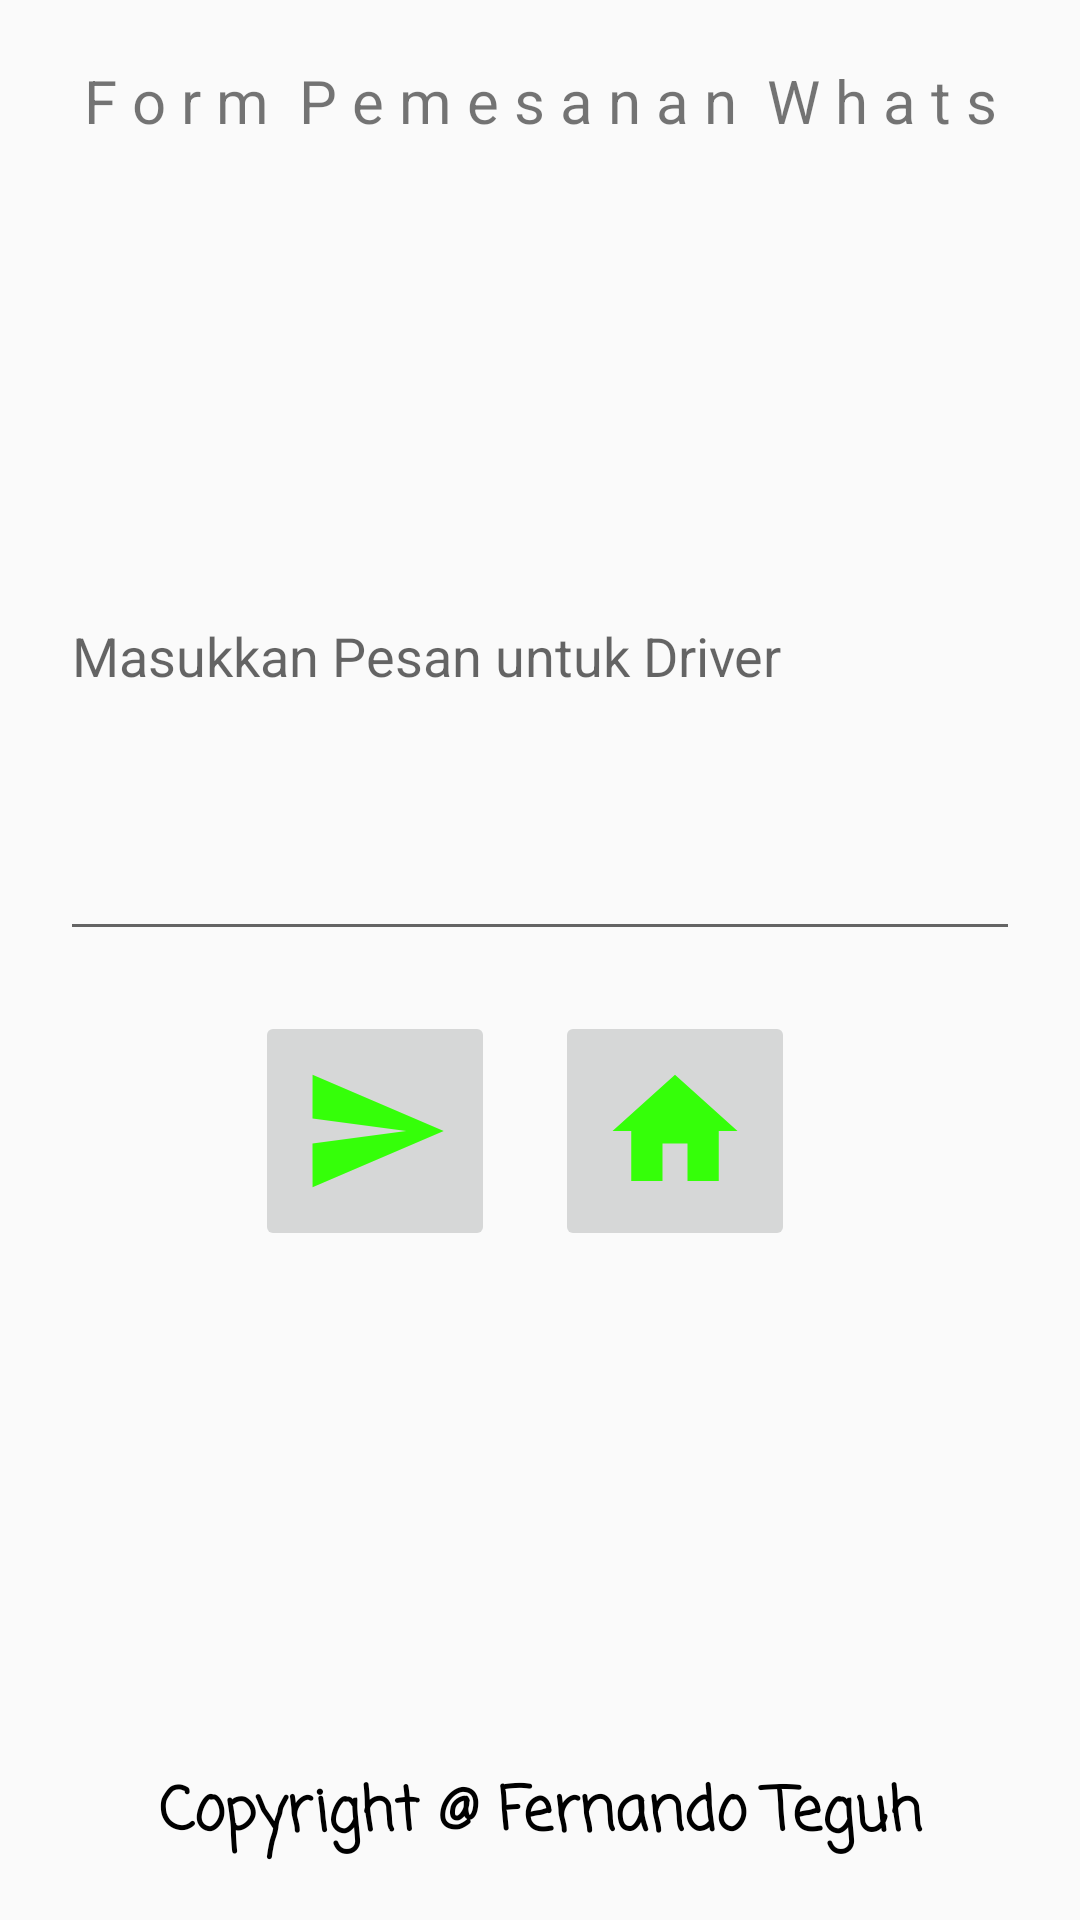

Here is an Android app screen rendered from its layout file. Give the layout XML and the strings, colors and styles it references.
<!-- AndroidManifest.xml: application theme AppThemeRegist -->
<!-- res/layout/activity_whatsapp.xml -->
<?xml version="1.0" encoding="utf-8"?>
<androidx.constraintlayout.widget.ConstraintLayout
    xmlns:android="http://schemas.android.com/apk/res/android"
    xmlns:app="http://schemas.android.com/apk/res-auto"
    xmlns:tools="http://schemas.android.com/tools"
    android:layout_width="match_parent"
    android:layout_height="match_parent"
    tools:context=".SMSActivity">

    <RelativeLayout
        xmlns:android="http://schemas.android.com/apk/res/android"
        android:layout_width="match_parent"
        android:padding="20dp"
        android:orientation="vertical"
        android:layout_height="match_parent">

        <TextView
            android:id="@+id/text"
            android:text="F o r m  P e m e s a n a n  W h a t s a p p"
            android:textSize="20dp"
            android:textAlignment="center"
            android:layout_width="match_parent"
            android:layout_height="30dp"/>

        <TextView
            android:layout_below="@id/text"
            android:layout_marginTop="20dp"
            android:textSize="20dp"
            android:id="@+id/no_hp_wa"
            android:layout_width="match_parent"
            android:layout_height="wrap_content"/>


        <EditText
            android:layout_marginTop="20dp"
            android:id="@+id/pesan_wa"
            android:layout_below="@id/no_hp_wa"
            android:hint="Masukkan Pesan untuk Driver"
            android:layout_width="match_parent"
            android:layout_height="200dp"/>


        <LinearLayout

            android:layout_marginTop="20dp"
            android:gravity="center_horizontal"
            android:layout_below="@id/pesan_wa"
            android:layout_width="match_parent"
            android:layout_height="wrap_content">

            <ImageButton
                android:layout_marginRight="10dp"
                android:id="@+id/send_wa"
                android:src="@drawable/ic_baseline_send_24"
                android:layout_width="80dp"
                android:layout_height="80dp"/>

            <ImageButton
                android:onClick="back"
                android:layout_marginRight="10dp"
                android:layout_marginLeft="10dp"
                android:id="@+id/back"
                android:src="@drawable/ic_baseline_home_24"
                android:layout_width="80dp"
                android:layout_height="80dp"
                tools:ignore="OnClick" />

        </LinearLayout>

        <TextView
            android:id="@+id/copy"
            android:textSize="20dp"
            android:textColor="#000"
            android:textStyle="bold"
            android:fontFamily="casual"
            android:textAlignment="center"
            android:text="Copyright @ Fernando Teguh"
            android:layout_width="match_parent"
            android:layout_height="wrap_content"
            android:layout_alignParentBottom="true"
            tools:ignore="MissingConstraints" />

    </RelativeLayout>

</androidx.constraintlayout.widget.ConstraintLayout>
<!-- resources referenced by this layout -->
<resources>
  <!-- drawable ic_baseline_home_24 (drawable) -->
  <vector android:height="50dp" android:tint="#35FF09"
      android:viewportHeight="24" android:viewportWidth="24"
      android:width="50dp" xmlns:android="http://schemas.android.com/apk/res/android">
      <path android:fillColor="@android:color/white" android:pathData="M10,20v-6h4v6h5v-8h3L12,3 2,12h3v8z"/>
  </vector>
  <!-- drawable ic_baseline_send_24 (drawable) -->
  <vector android:height="50dp" android:tint="#35FF09"
      android:viewportHeight="24" android:viewportWidth="24"
      android:width="50dp" xmlns:android="http://schemas.android.com/apk/res/android">
      <path android:fillColor="@android:color/white" android:pathData="M2.01,21L23,12 2.01,3 2,10l15,2 -15,2z"/>
  </vector>
  <style name="AppThemeRegist" parent="Theme.AppCompat.Light.DarkActionBar">
          
          <item name="colorPrimary">@color/colorPrimary2</item>
          <item name="colorPrimaryDark">@color/colorPrimaryDark2</item>
          <item name="colorAccent">@color/colorPrimary2</item>
      </style>
  <color name="colorPrimary2">#FFADAD</color>
  <color name="colorPrimaryDark2">#9BF6FF</color>
</resources>
